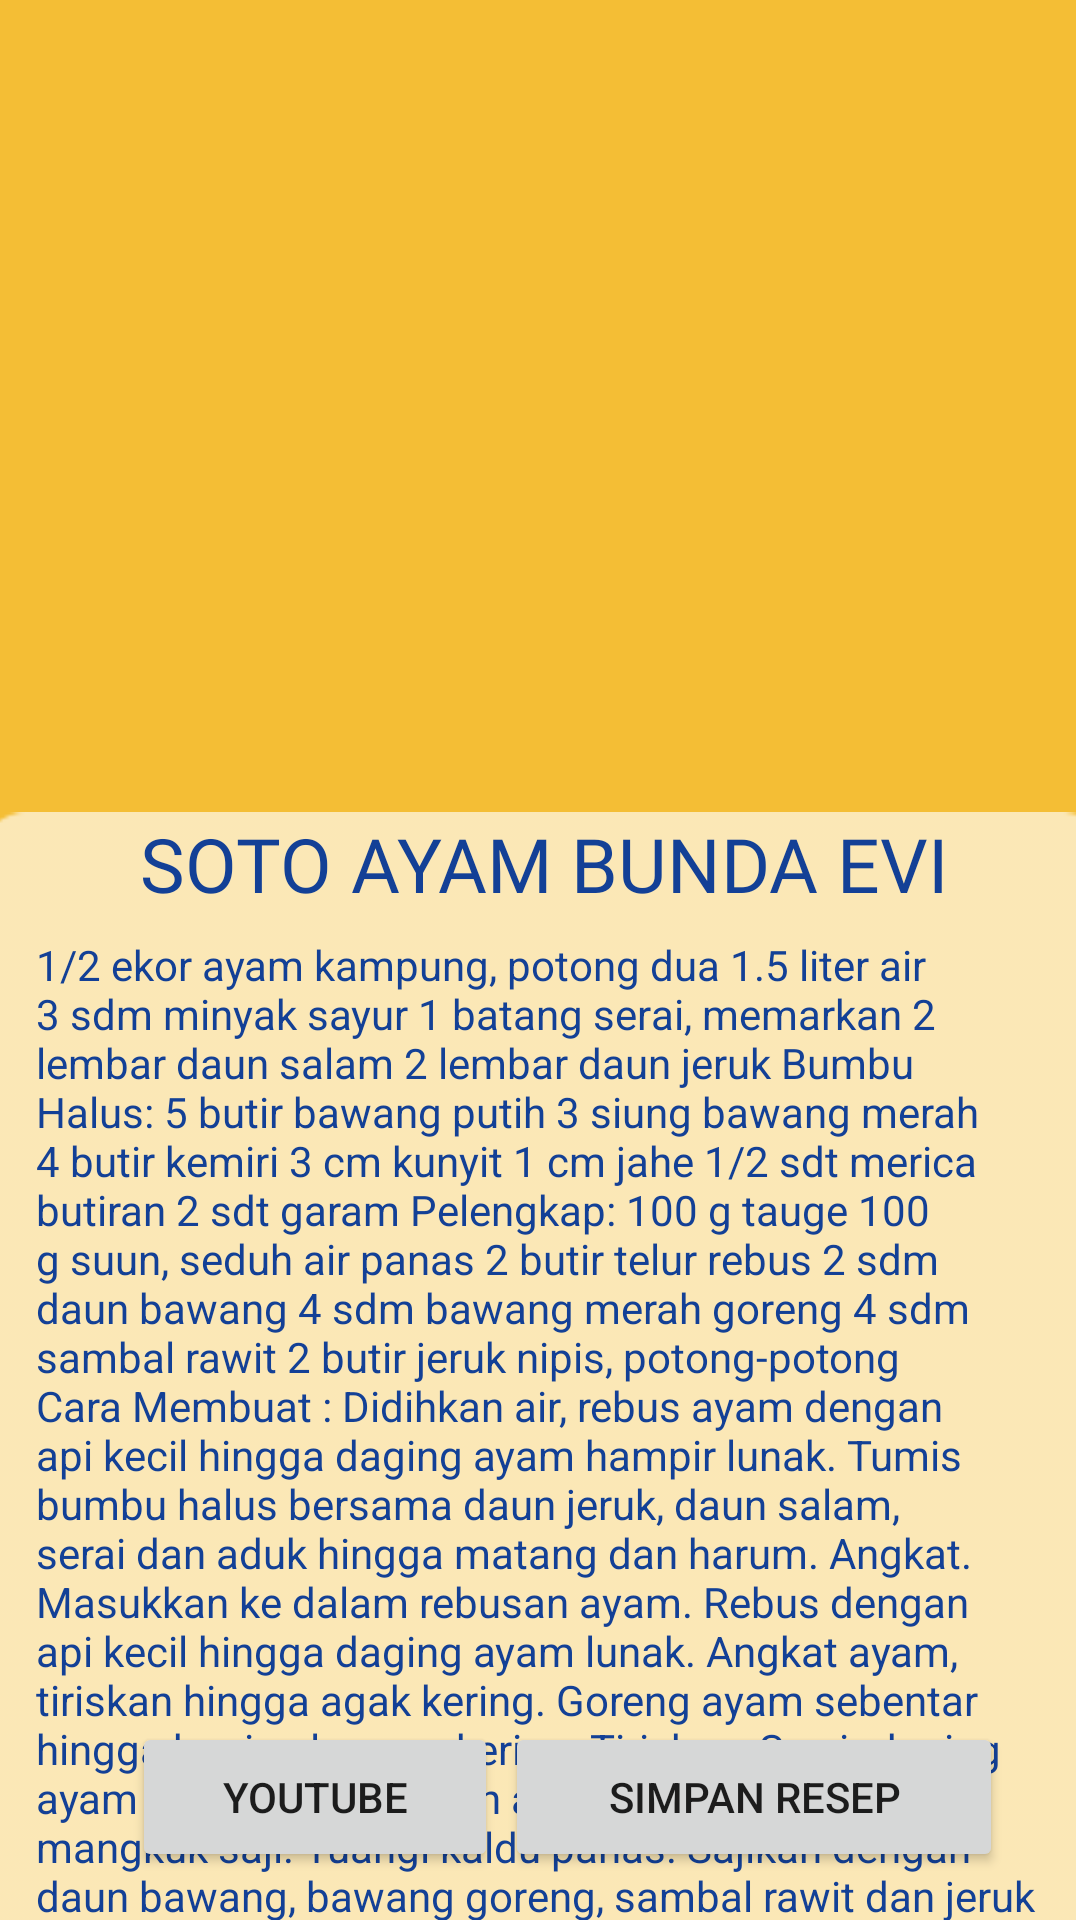

Android layout source for this screen:
<!-- AndroidManifest.xml: application theme Theme.RecetasDeComida -->
<!-- res/layout/fragment_detail_resep.xml -->
<?xml version="1.0" encoding="utf-8"?>
<androidx.constraintlayout.widget.ConstraintLayout xmlns:android="http://schemas.android.com/apk/res/android"
    xmlns:app="http://schemas.android.com/apk/res-auto"
    xmlns:tools="http://schemas.android.com/tools"
    android:layout_width="match_parent"
    android:layout_height="match_parent"
    tools:context=".View.Fragment.DetailResepFragment">

    <ImageView
        android:id="@+id/imageView6"
        android:layout_width="425dp"
        android:layout_height="750dp"
        android:layout_weight="1"
        android:src="@drawable/halaman_rating"
        app:layout_constraintBottom_toBottomOf="parent"
        app:layout_constraintEnd_toEndOf="parent"
        app:layout_constraintHorizontal_bias="1.0"
        app:layout_constraintStart_toStartOf="parent"
        app:layout_constraintTop_toTopOf="parent"
        app:layout_constraintVertical_bias="1.0" />

    <ImageView
        android:id="@+id/ivGambarDetailResep"
        android:layout_width="470dp"
        android:layout_height="243dp"
        android:layout_marginTop="16dp"
        android:src="@drawable/soto"
        app:layout_constraintEnd_toEndOf="parent"
        app:layout_constraintHorizontal_bias="0.507"
        app:layout_constraintStart_toStartOf="parent"
        app:layout_constraintTop_toTopOf="parent" />

    <ImageView
        android:id="@+id/imageView21"
        android:layout_width="376dp"
        android:layout_height="450dp"
        android:layout_marginTop="4dp"
        android:src="@drawable/isii__1_"
        app:layout_constraintEnd_toEndOf="parent"
        app:layout_constraintHorizontal_bias="0.457"
        app:layout_constraintStart_toStartOf="parent"
        app:layout_constraintTop_toBottomOf="@+id/ivGambarDetailResep" />

    <TextView
        android:id="@+id/tvNamaMakananDetail"
        android:layout_width="302dp"
        android:layout_height="31dp"
        android:layout_marginTop="8dp"
        android:fontFamily="@font/poppins_semibold"
        android:text="SOTO AYAM BUNDA EVI"
        android:textAlignment="center"
        android:textColor="#134096"
        android:textSize="25sp"
        app:layout_constraintEnd_toEndOf="@+id/imageView21"
        app:layout_constraintHorizontal_bias="0.505"
        app:layout_constraintStart_toStartOf="@+id/imageView21"
        app:layout_constraintTop_toTopOf="@+id/imageView21" />

    <TextView
        android:id="@+id/tvDeskripsiMakanan"
        android:layout_width="335dp"
        android:layout_height="369dp"
        android:layout_marginBottom="32dp"
        android:textColor="#134096"
        android:textSize="14sp"
        android:text="1/2 ekor ayam kampung, potong dua
1.5 liter air
3 sdm minyak sayur
1 batang serai, memarkan
2 lembar daun salam
2 lembar daun jeruk
Bumbu Halus:
5 butir bawang putih
3 siung bawang merah
4 butir kemiri
3 cm kunyit
1 cm jahe
1/2 sdt merica butiran
2 sdt garam
Pelengkap:
100 g tauge
100 g suun, seduh air panas
2 butir telur rebus
2 sdm daun bawang
4 sdm bawang merah goreng
4 sdm sambal rawit
2 butir jeruk nipis, potong-potong
Cara Membuat :
Didihkan air, rebus ayam dengan api kecil hingga daging ayam hampir lunak.
Tumis bumbu halus bersama daun jeruk, daun salam, serai dan aduk hingga matang dan harum. Angkat.
Masukkan ke dalam rebusan ayam.
Rebus dengan api kecil hingga daging ayam lunak.
Angkat ayam, tiriskan hingga agak kering.
Goreng ayam sebentar hingga bagian luarnya kering. Tiriskan.
Suwir daging ayam kasar-kasar.
Susun ayam, suun, tauge dalam mangkuk saji.
Tuangi kaldu panas.
Sajikan dengan daun bawang, bawang goreng, sambal rawit dan jeruk nipis."
        app:layout_constraintBottom_toBottomOf="@+id/imageView21"
        app:layout_constraintEnd_toEndOf="@+id/imageView21"
        app:layout_constraintHorizontal_bias="0.463"
        app:layout_constraintStart_toStartOf="@+id/imageView21" />

    <Button
        android:id="@+id/buttonsimpanDetail"
        android:layout_width="166dp"
        android:layout_height="50dp"
        android:layout_marginBottom="16dp"
        android:text="Simpan Resep"
        app:layout_constraintBottom_toBottomOf="parent"
        app:layout_constraintEnd_toEndOf="parent"
        app:layout_constraintHorizontal_bias="0.088"
        app:layout_constraintStart_toEndOf="@+id/btn_link" />

    <Button
        android:id="@+id/btn_link"
        android:layout_width="122dp"
        android:layout_height="50dp"
        android:layout_marginStart="44dp"
        android:layout_marginBottom="16dp"
        android:text="YOUTUBE"
        app:layout_constraintBottom_toBottomOf="parent"
        app:layout_constraintStart_toStartOf="parent" />


</androidx.constraintlayout.widget.ConstraintLayout>
<!-- resources referenced by this layout -->
<resources>
  <!-- drawable halaman_rating: png bitmap (drawable, 2297 bytes) -->
  <!-- drawable isii__1_: png bitmap (drawable, 1980 bytes) -->
  <style name="Theme.RecetasDeComida" parent="Theme.MaterialComponents.DayNight.NoActionBar">
          
          <item name="colorPrimary">@color/purple_500</item>
          <item name="colorPrimaryVariant">@color/purple_700</item>
          <item name="colorOnPrimary">@color/white</item>
          
          <item name="colorSecondary">@color/teal_200</item>
          <item name="colorSecondaryVariant">@color/teal_700</item>
          <item name="colorOnSecondary">@color/black</item>
          
          <item name="android:statusBarColor">?attr/colorPrimaryVariant</item>
          
      </style>
  <color name="purple_500">#FF6200EE</color>
  <color name="purple_700">#FF3700B3</color>
  <color name="white">#FFFFFFFF</color>
  <color name="teal_200">#FF03DAC5</color>
  <color name="teal_700">#FF018786</color>
  <color name="black">#FF000000</color>
</resources>
